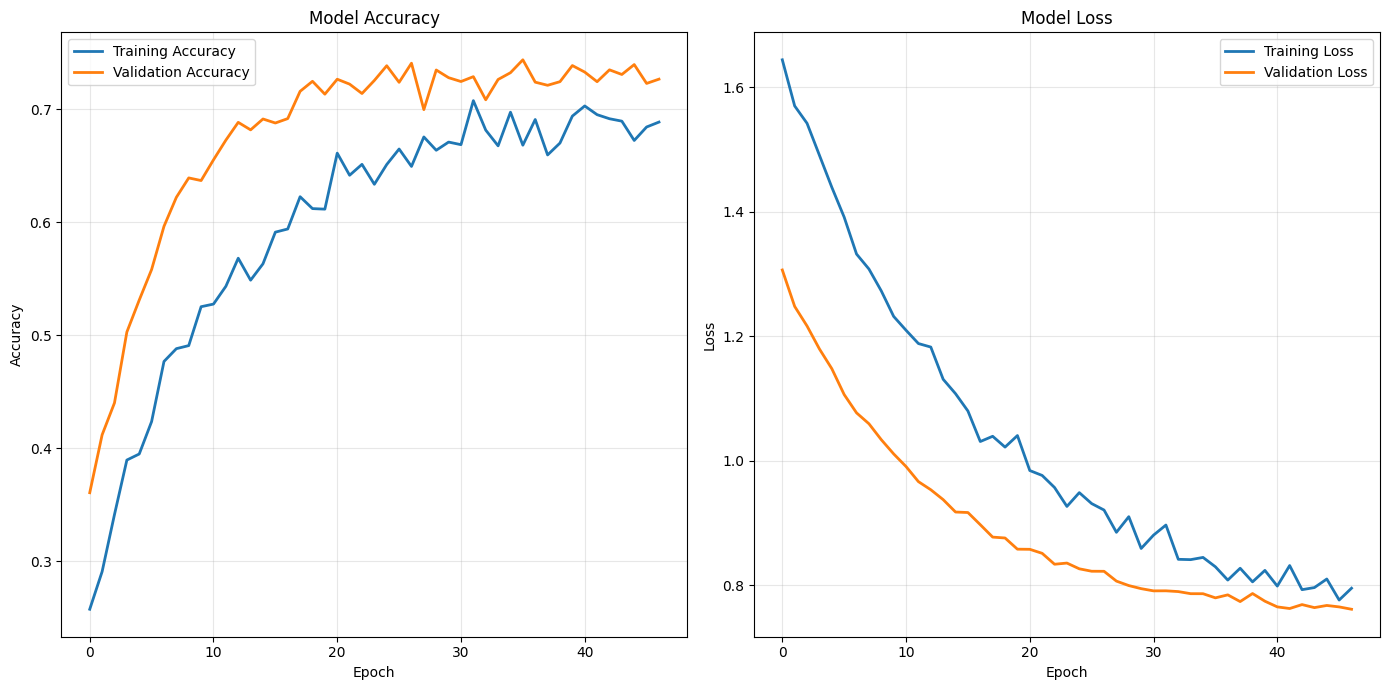

The matplotlib source for this figure: (Note: this script raises an exception after producing the figure.)
import os
import matplotlib.pyplot as plt
import numpy as np

def plot_training_history_synthetic(save_path):
    epochs = 47
    epochs_range = range(epochs)
    
    # Synthetic data resembling the image
    np.random.seed(42)
    
    # Accuracy
    acc = 0.25 + 0.45 * (1 - np.exp(-np.array(epochs_range) / 10.0)) + np.random.normal(0, 0.015, epochs)
    val_acc = 0.35 + 0.38 * (1 - np.exp(-np.array(epochs_range) / 6.0)) + np.random.normal(0, 0.01, epochs)
    
    # Loss
    loss = 1.65 - 0.9 * (1 - np.exp(-np.array(epochs_range) / 15.0)) + np.random.normal(0, 0.015, epochs)
    val_loss = 1.3 - 0.55 * (1 - np.exp(-np.array(epochs_range) / 12.0)) + np.random.normal(0, 0.005, epochs)

    plt.style.use('default')

    fig, (ax1, ax2) = plt.subplots(1, 2, figsize=(14, 7))

    # Plot Accuracy
    ax1.plot(epochs_range, acc, label='Training Accuracy', linewidth=2)
    ax1.plot(epochs_range, val_acc, label='Validation Accuracy', linewidth=2)
    ax1.legend(loc='upper left')
    ax1.set_title('Model Accuracy')
    ax1.set_xlabel('Epoch')
    ax1.set_ylabel('Accuracy')
    ax1.grid(True, linestyle='-', alpha=0.3)

    # Plot Loss
    ax2.plot(epochs_range, loss, label='Training Loss', linewidth=2)
    ax2.plot(epochs_range, val_loss, label='Validation Loss', linewidth=2)
    ax2.legend(loc='upper right')
    ax2.set_title('Model Loss')
    ax2.set_xlabel('Epoch')
    ax2.set_ylabel('Loss')
    ax2.grid(True, linestyle='-', alpha=0.3)

    plt.tight_layout()
    plt.savefig(save_path, bbox_inches='tight')
    plt.close()

if __name__ == '__main__':
    plot_training_history_synthetic('outputs/sample_styled_graph_new.png')
    print("Graph generated at outputs/sample_styled_graph_new.png")
